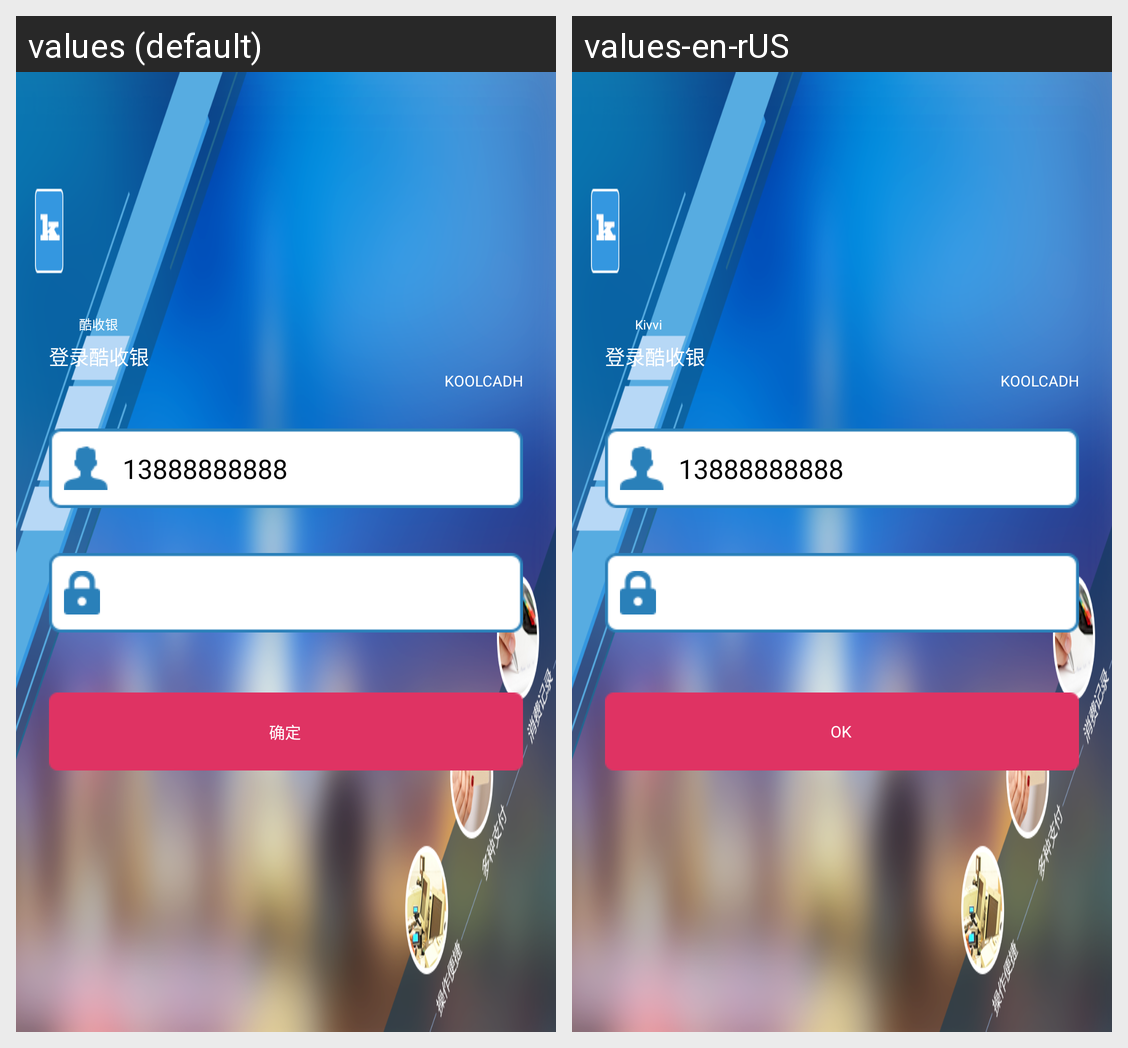

The Android screen above is rendered under two locales of the same app. Produce the string resources it draws, with the default and per-locale values.
Android screen res/layout/login_layout.xml rendered under 2 locales, left to right: values (default), values-en-rUS. Device: Nexus 5 (rendered at 1080×1920; each locale shown at half size, 540×960, under a caption strip naming it); theme Theme.CustomActivityTheme.
Strings drawn on this screen, with the default value and each locale's value (text and hints the layout hard-codes, and strings that could not be matched under every locale, appear in the picture but are not listed):

app_name
  values: 酷收银
  values-en-rUS: Kivvi

appChinaName
  values: 登录酷收银
  values-en-rUS: 登录酷收银  [not translated; the default value is used]

appEnglishName
  values: KOOLCADH
  values-en-rUS: KOOLCADH  [not translated; the default value is used]

sure
  values: 确定
  values-en-rUS: OK
